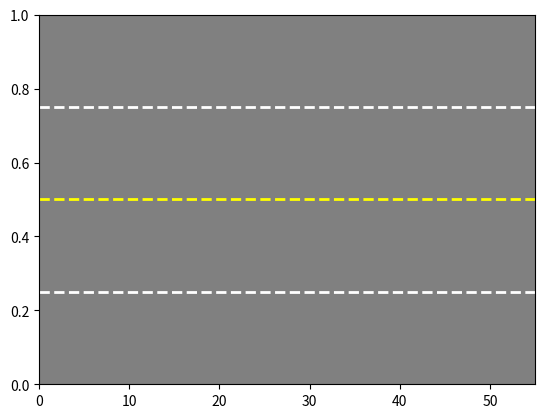

Reproduce this figure in Python.
import numpy as np
import matplotlib.pyplot as plt
from matplotlib.animation import FuncAnimation

# Replace this with your actual data
car_positions_matrix = np.array([
    [0, 10, 20, 30, 40],
    [5, 15, 25, 35, 45],
    [10, 20, 30, 40, 50],
    [15, 25, 35, 45, 55]
])

# Initialize the figure and axis
fig, ax = plt.subplots()

# Set the axis limits based on your simulation
ax.set_xlim(0, car_positions_matrix.max())
ax.set_ylim(0, 1)  # Adjust the y-axis limits as needed

# Create a road background
road = plt.Rectangle((-5, 0), car_positions_matrix.max() + 10, 1, color='gray')
ax.add_patch(road)

# Create lane markings
for i in range(1, 4):
    if i != 2:
        ax.axhline(y=i / 4, color='white', linewidth=2, linestyle='--')
    else:
        ax.axhline(y=i / 4, color='yellow', linewidth=2, linestyle='--')

# Initialize cars with the same color
car_color = 'blue'
cars = [ax.plot([], [], 'o', markersize=10, color=car_color)[0] for _ in range(car_positions_matrix.shape[1])]

# Define an initialization function for the animation
def init():
    for car in cars:
        car.set_data([], [])
    return cars

# Define an update function to animate the car positions
def update(frame):
    for i, car in enumerate(cars):
        car_positions = car_positions_matrix[frame]
        car.set_data(car_positions[i], 0.5)
    return cars

# Create the animation
num_frames = car_positions_matrix.shape[0]
animation = FuncAnimation(fig, update, frames=num_frames, init_func=init, blit=True)

# Show the animation (if you want to display it)
plt.show()
